3-way image classification set "images" from GitHub (zaid-gul/ECG_Classification); label vocabulary: ARR, CHF, NSR.

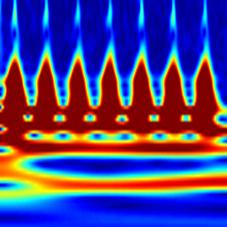
Label: CHF

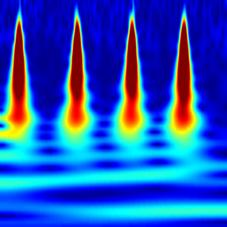
Label: NSR

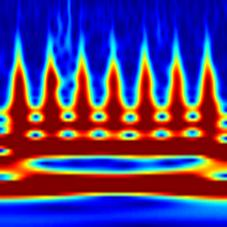
Label: CHF

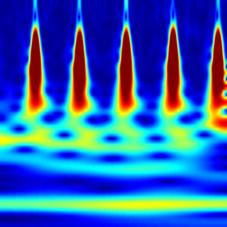
Label: NSR

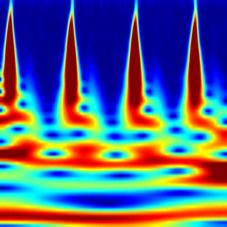
Label: ARR

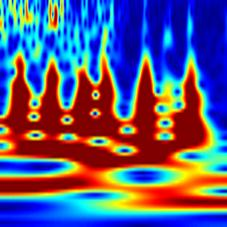
Label: ARR
